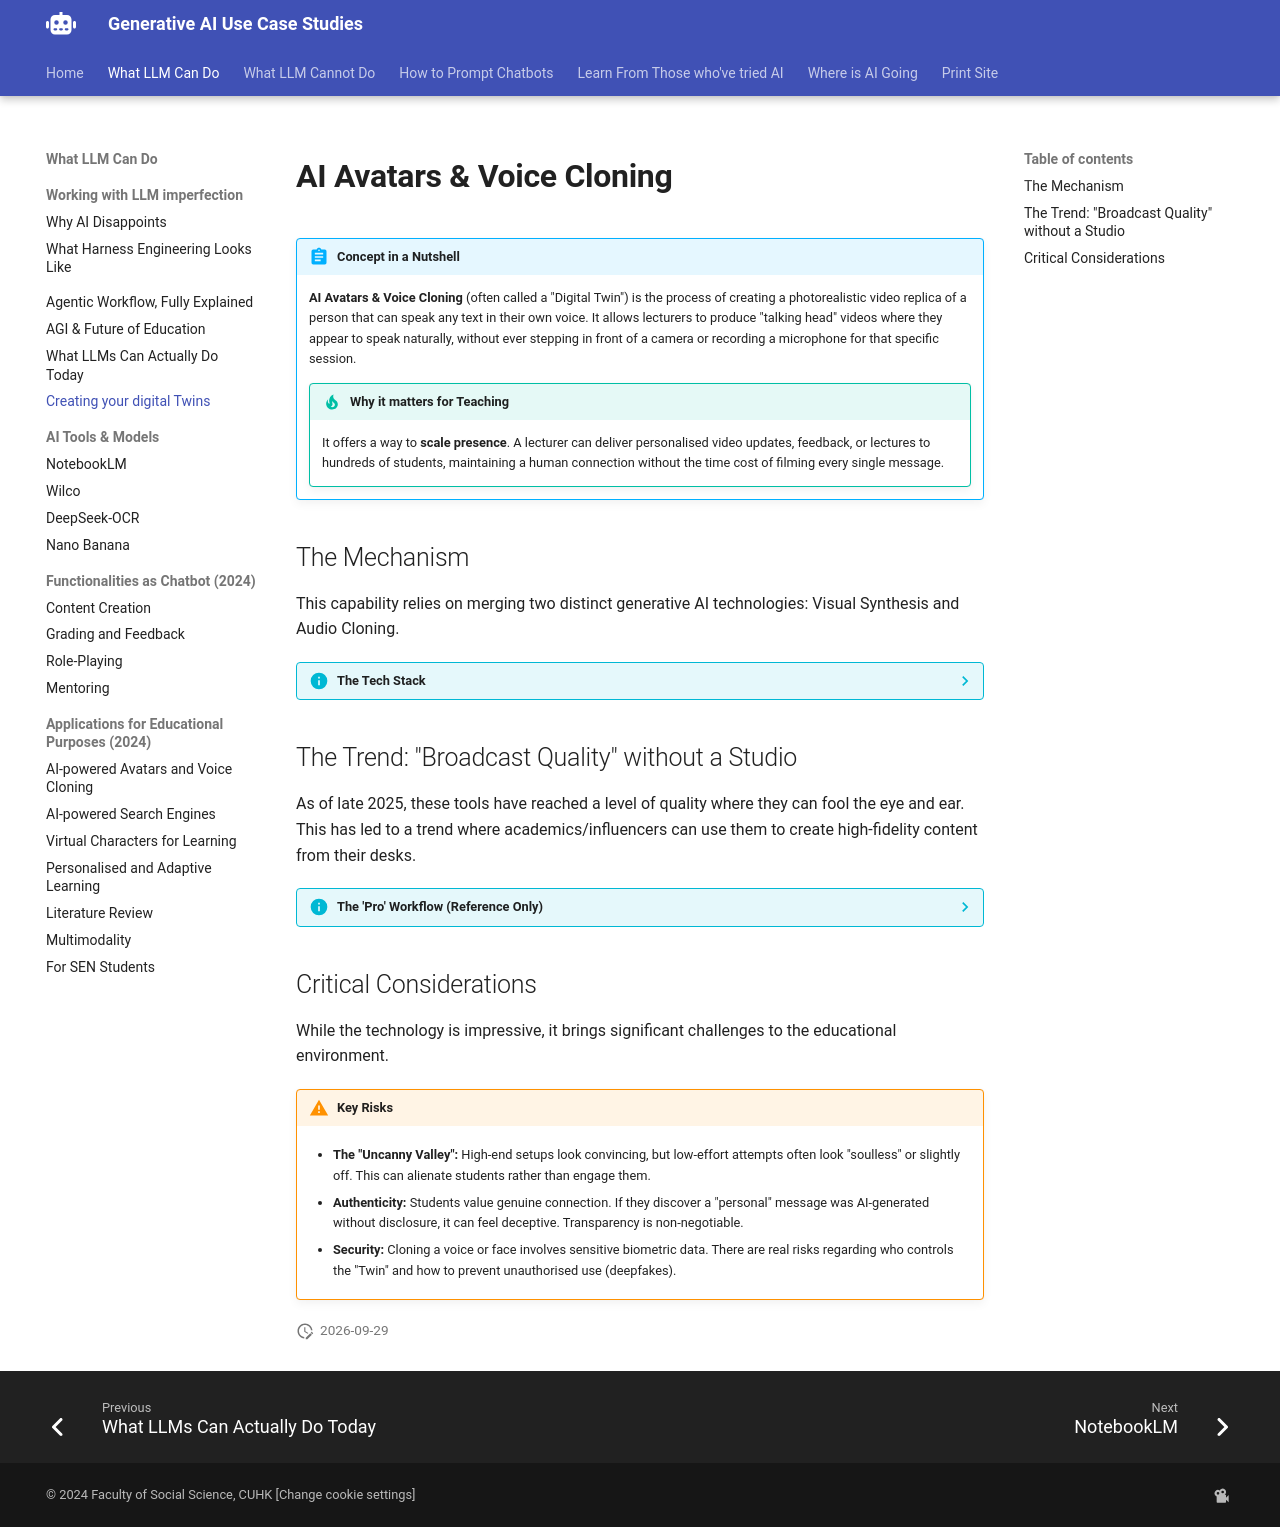

repository: Georgechengtai/Generative-AI-use-case-studies · page: digital-twin/index.html · generator: mkdocs

---
title: Creating your digital Twins - AI Avatars & Voice Cloning
---

# AI Avatars & Voice Cloning

!!! abstract "Concept in a Nutshell"
    **AI Avatars & Voice Cloning** (often called a "Digital Twin") is the process of creating a photorealistic video replica of a person that can speak any text in their own voice. It allows lecturers to produce "talking head" videos where they appear to speak naturally, without ever stepping in front of a camera or recording a microphone for that specific session.

    !!! tip "Why it matters for Teaching"
        It offers a way to **scale presence**. A lecturer can deliver personalised video updates, feedback, or lectures to hundreds of students, maintaining a human connection without the time cost of filming every single message.

## The Mechanism

This capability relies on merging two distinct generative AI technologies: Visual Synthesis and Audio Cloning.

??? info "The Tech Stack"

    1.  **Visual Synthesis (e.g., HeyGen):** The AI analyses a short video of a person to learn their facial movements, blinking patterns, and head gestures. It then animates this "puppet" to lip-sync perfectly to any new audio track.
    
    2.  **Audio Cloning (e.g., ElevenLabs):** The AI analyses a sample of a person's voice to capture their unique timbre, accent, and cadence. It can then read any text aloud, sounding indistinguishable from the original speaker.

## The Trend: "Broadcast Quality" without a Studio

As of late 2025, these tools have reached a level of quality where they can fool the eye and ear. This has led to a trend where academics/influencers can use them to create high-fidelity content from their desks.

??? info "The 'Pro' Workflow (Reference Only)"
    **We do not provide a tutorial for this workflow due to the complexity and ethical risks**. However, for those interested in the technical possibility, the following workflow is demonstrated in the reference video (Great source!) below:

    ??? tip "Phase 1: Data Capture"
        
        *   **Visuals:** Film 5 separate clips (3-5 minutes each) in 4K resolution. Use varied outfits but consistent lighting to give the AI enough data on how your clothes fold and how your body moves.
        
        *   **Audio:** Record 1-1.5 hours of high-quality audio using a professional microphone. This ensures the voice clone captures emotional nuance, not just flat reading.

    ??? tip "Phase 2: Synthesis"
        
        *   **Scripting:** Scripts are formatted specifically for AI reading (e.g., writing out numbers as words, adding break tags for pauses).
        
        *   **Rendering:** The video is rendered at 1080p/30fps or higher to ensure smooth output.

    ??? tip "Phase 3: Human Polish"
        
        *   **Post-Production:** Raw AI video can still feel slightly static. The creator suggests hiring editors (often via platforms like Fiverr) to add B-roll, text overlays, and dynamic zooms. This "human touch" masks the minor imperfections of the avatar.

    <div class="video-wrapper">
      <iframe width="560" height="315" src="https://www.youtube-nocookie.com/embed/Zc2PwPuKK5c?si=hKFqNhskTn-L6Lb0" title="YouTube video player" frameborder="0" allow="accelerometer; autoplay; clipboard-write; encrypted-media; gyroscope; picture-in-picture; web-share" referrerpolicy="strict-origin-when-cross-origin" allowfullscreen></iframe>
    </div>

## Critical Considerations

While the technology is impressive, it brings significant challenges to the educational environment.

!!! warning "Key Risks"

    *   **The "Uncanny Valley":** High-end setups look convincing, but low-effort attempts often look "soulless" or slightly off. This can alienate students rather than engage them.
    
    *   **Authenticity:** Students value genuine connection. If they discover a "personal" message was AI-generated without disclosure, it can feel deceptive. Transparency is non-negotiable.
    
    *   **Security:** Cloning a voice or face involves sensitive biometric data. There are real risks regarding who controls the "Twin" and how to prevent unauthorised use (deepfakes).
